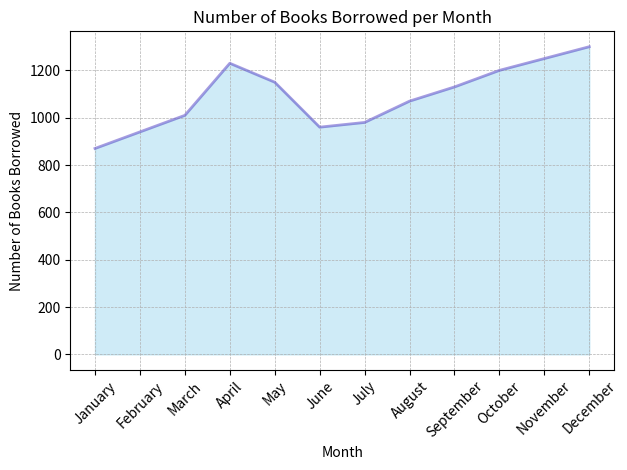

Python code for this plot:

import matplotlib.pyplot as plt

# Given data
data = [
    {'Month': 'January', ' Number of Books Borrowed': 870},
    {'Month': 'February', ' Number of Books Borrowed': 940},
    {'Month': 'March', ' Number of Books Borrowed': 1010},
    {'Month': 'April', ' Number of Books Borrowed': 1230},
    {'Month': 'May', ' Number of Books Borrowed': 1150},
    {'Month': 'June', ' Number of Books Borrowed': 960},
    {'Month': 'July', ' Number of Books Borrowed': 980},
    {'Month': 'August', ' Number of Books Borrowed': 1070},
    {'Month': 'September', ' Number of Books Borrowed': 1130},
    {'Month': 'October', ' Number of Books Borrowed': 1200},
    {'Month': 'November', ' Number of Books Borrowed': 1250},
    {'Month': 'December', ' Number of Books Borrowed': 1300}
]

# Extracting the months and the corresponding numbers of books borrowed
months = [entry['Month'] for entry in data]
books_borrowed = [entry[' Number of Books Borrowed'] for entry in data]

# Creating the area chart
plt.fill_between(months, books_borrowed, color="skyblue", alpha=0.4)
plt.plot(months, books_borrowed, color="Slateblue", alpha=0.6, linewidth=2)

# Adding a title and labels
plt.title("Number of Books Borrowed per Month")
plt.xlabel("Month")
plt.ylabel("Number of Books Borrowed")

# Enhancing the visualization
plt.xticks(rotation=45)
plt.grid(True, which='both', linestyle='--', linewidth=0.5)
plt.tight_layout()

# Show the plot
plt.show()
